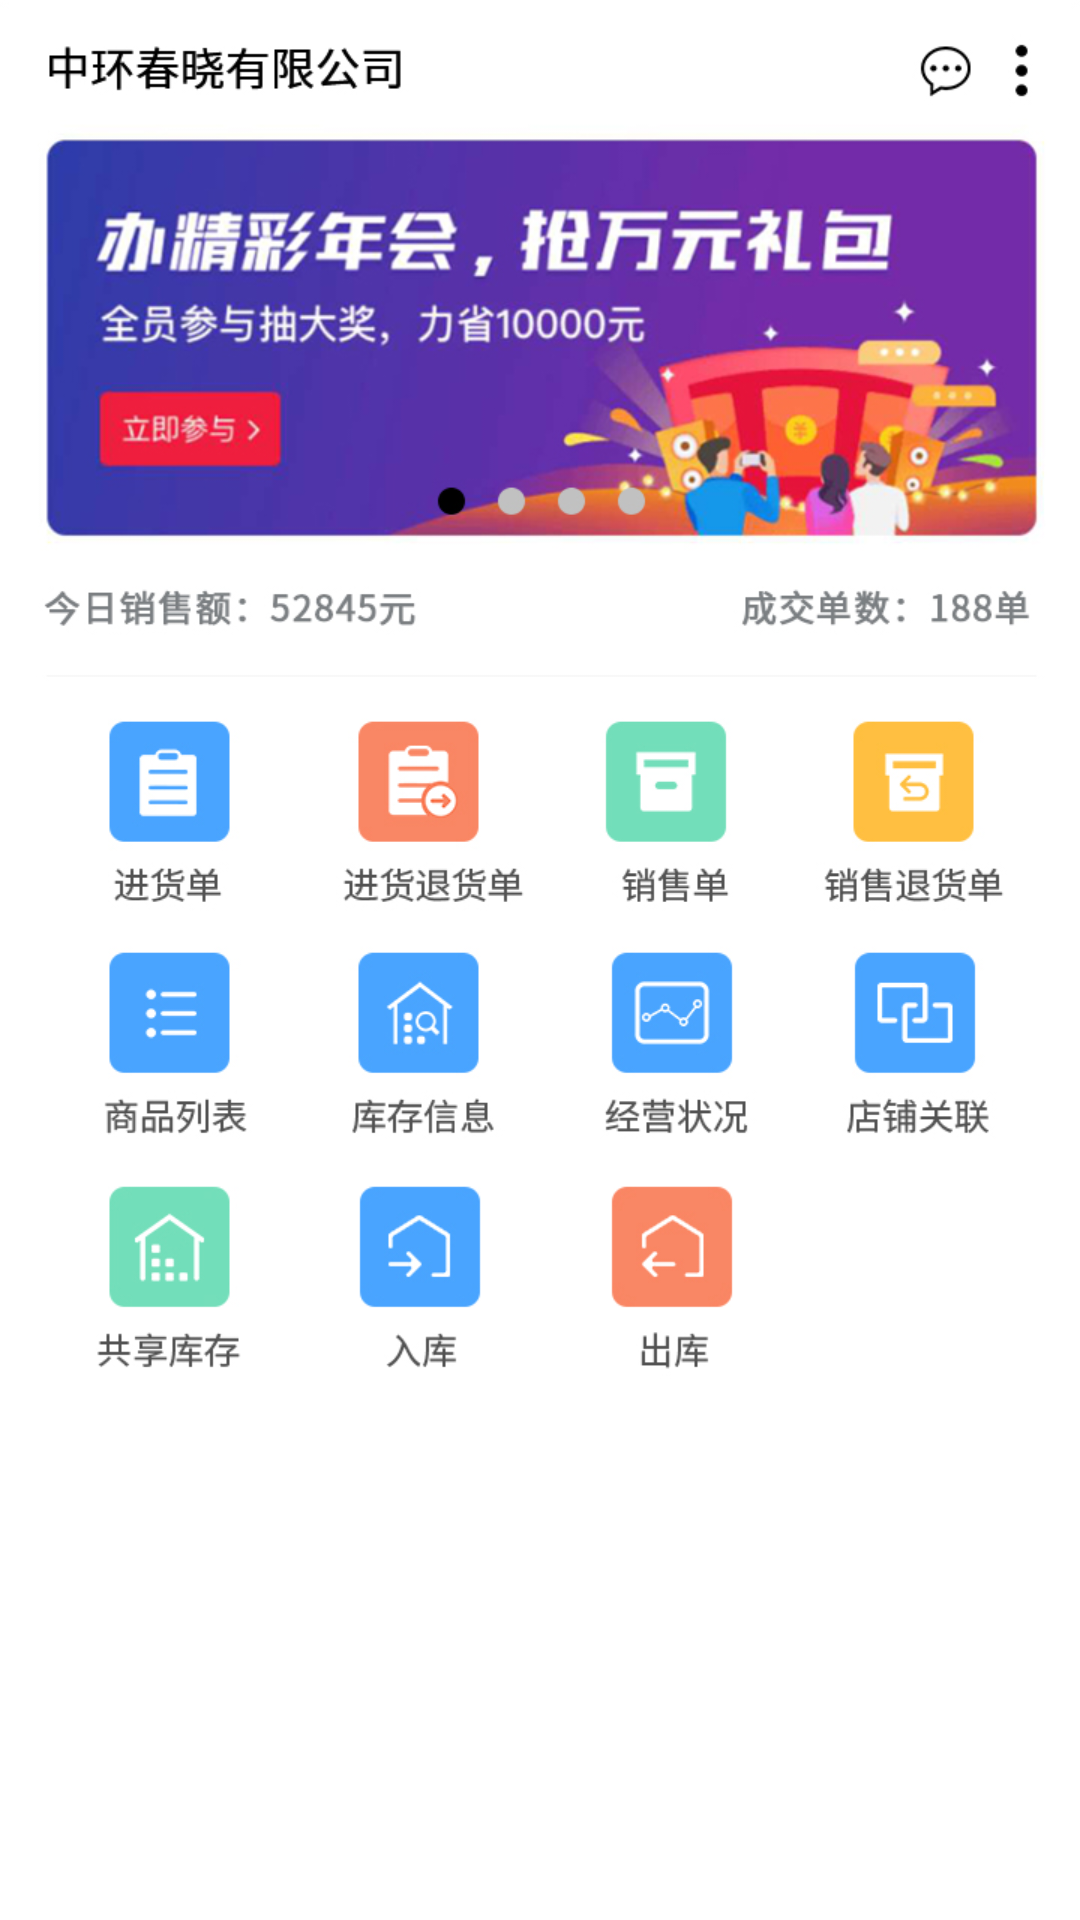

Layout XML and referenced resources for this Android screen:
<!-- AndroidManifest.xml: application theme AppTheme -->
<!-- res/layout/s_frag_ybgmain_three.xml -->
<?xml version="1.0" encoding="utf-8"?>
<RelativeLayout xmlns:android="http://schemas.android.com/apk/res/android"
    xmlns:app="http://schemas.android.com/apk/res-auto"
    android:layout_width="match_parent"
    android:layout_height="match_parent">


    <ScrollView
        android:layout_width="match_parent"
        android:layout_height="match_parent">


        <LinearLayout
            android:layout_width="match_parent"
            android:layout_height="match_parent"
            android:orientation="vertical">

            <FrameLayout
                android:layout_width="match_parent"
                android:layout_height="wrap_content">

                <ImageView
                    android:layout_width="match_parent"
                    android:layout_height="wrap_content"
                    android:scaleType="fitXY"
                    android:src="@mipmap/yw01" />

                <ImageView
                    android:id="@+id/ivmore"
                    android:layout_width="30dp"
                    android:layout_height="50dp"
                    android:layout_gravity="right" />
            </FrameLayout>


        </LinearLayout>
    </ScrollView>
</RelativeLayout>
<!-- resources referenced by this layout -->
<resources>
  <!-- mipmap yw01: jpg bitmap (mipmap-xhdpi, 245447 bytes) -->
  <style name="AppTheme" parent="Theme.AppCompat.Light.NoActionBar">
          
          <item name="colorPrimary">@color/colorPrimary</item>
          <item name="colorPrimaryDark">@color/colorPrimaryDark</item>
          <item name="colorAccent">@color/colorAccent</item>
          <item name="android:windowBackground">@drawable/splash_bg_0830</item>
      </style>
  <color name="colorPrimary">#000000</color>
  <color name="colorPrimaryDark">#fff</color>
  <color name="colorAccent">#05BD7F</color>
</resources>
